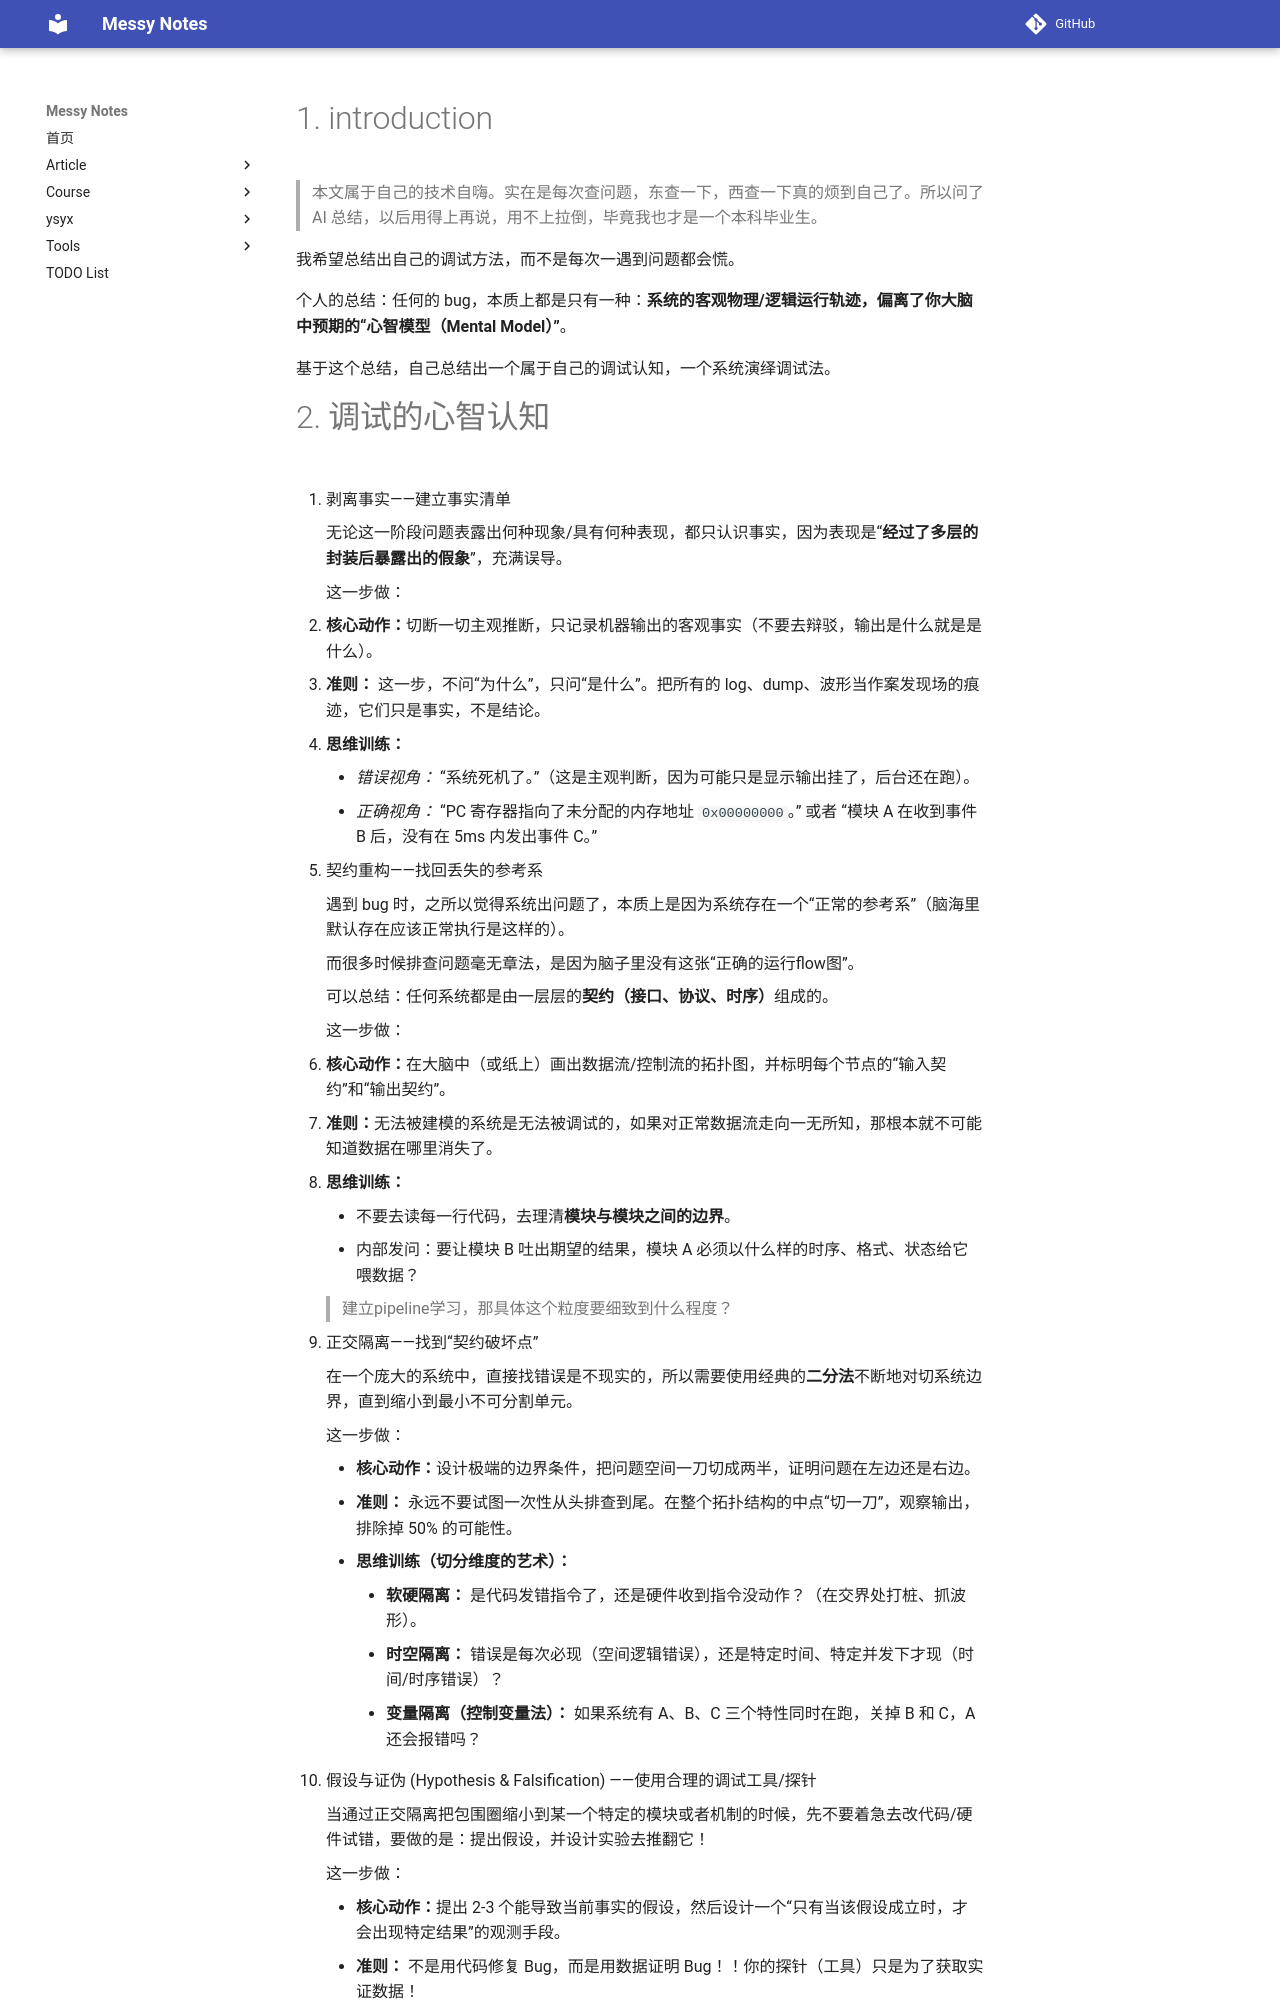

repository: JAILuo/notes · page: article/Debug-Insides/DI-01 debug-theory/di-01.html · generator: mkdocs

# 1. introduction

> 本文属于自己的技术自嗨。实在是每次查问题，东查一下，西查一下真的烦到自己了。所以问了 AI 总结，以后用得上再说，用不上拉倒，毕竟我也才是一个本科毕业生。

我希望总结出自己的调试方法，而不是每次一遇到问题都会慌。

个人的总结：任何的 bug，本质上都是只有一种：**系统的客观物理/逻辑运行轨迹，偏离了你大脑中预期的“心智模型（Mental Model）”**。

基于这个总结，自己总结出一个属于自己的调试认知，一个系统演绎调试法。
